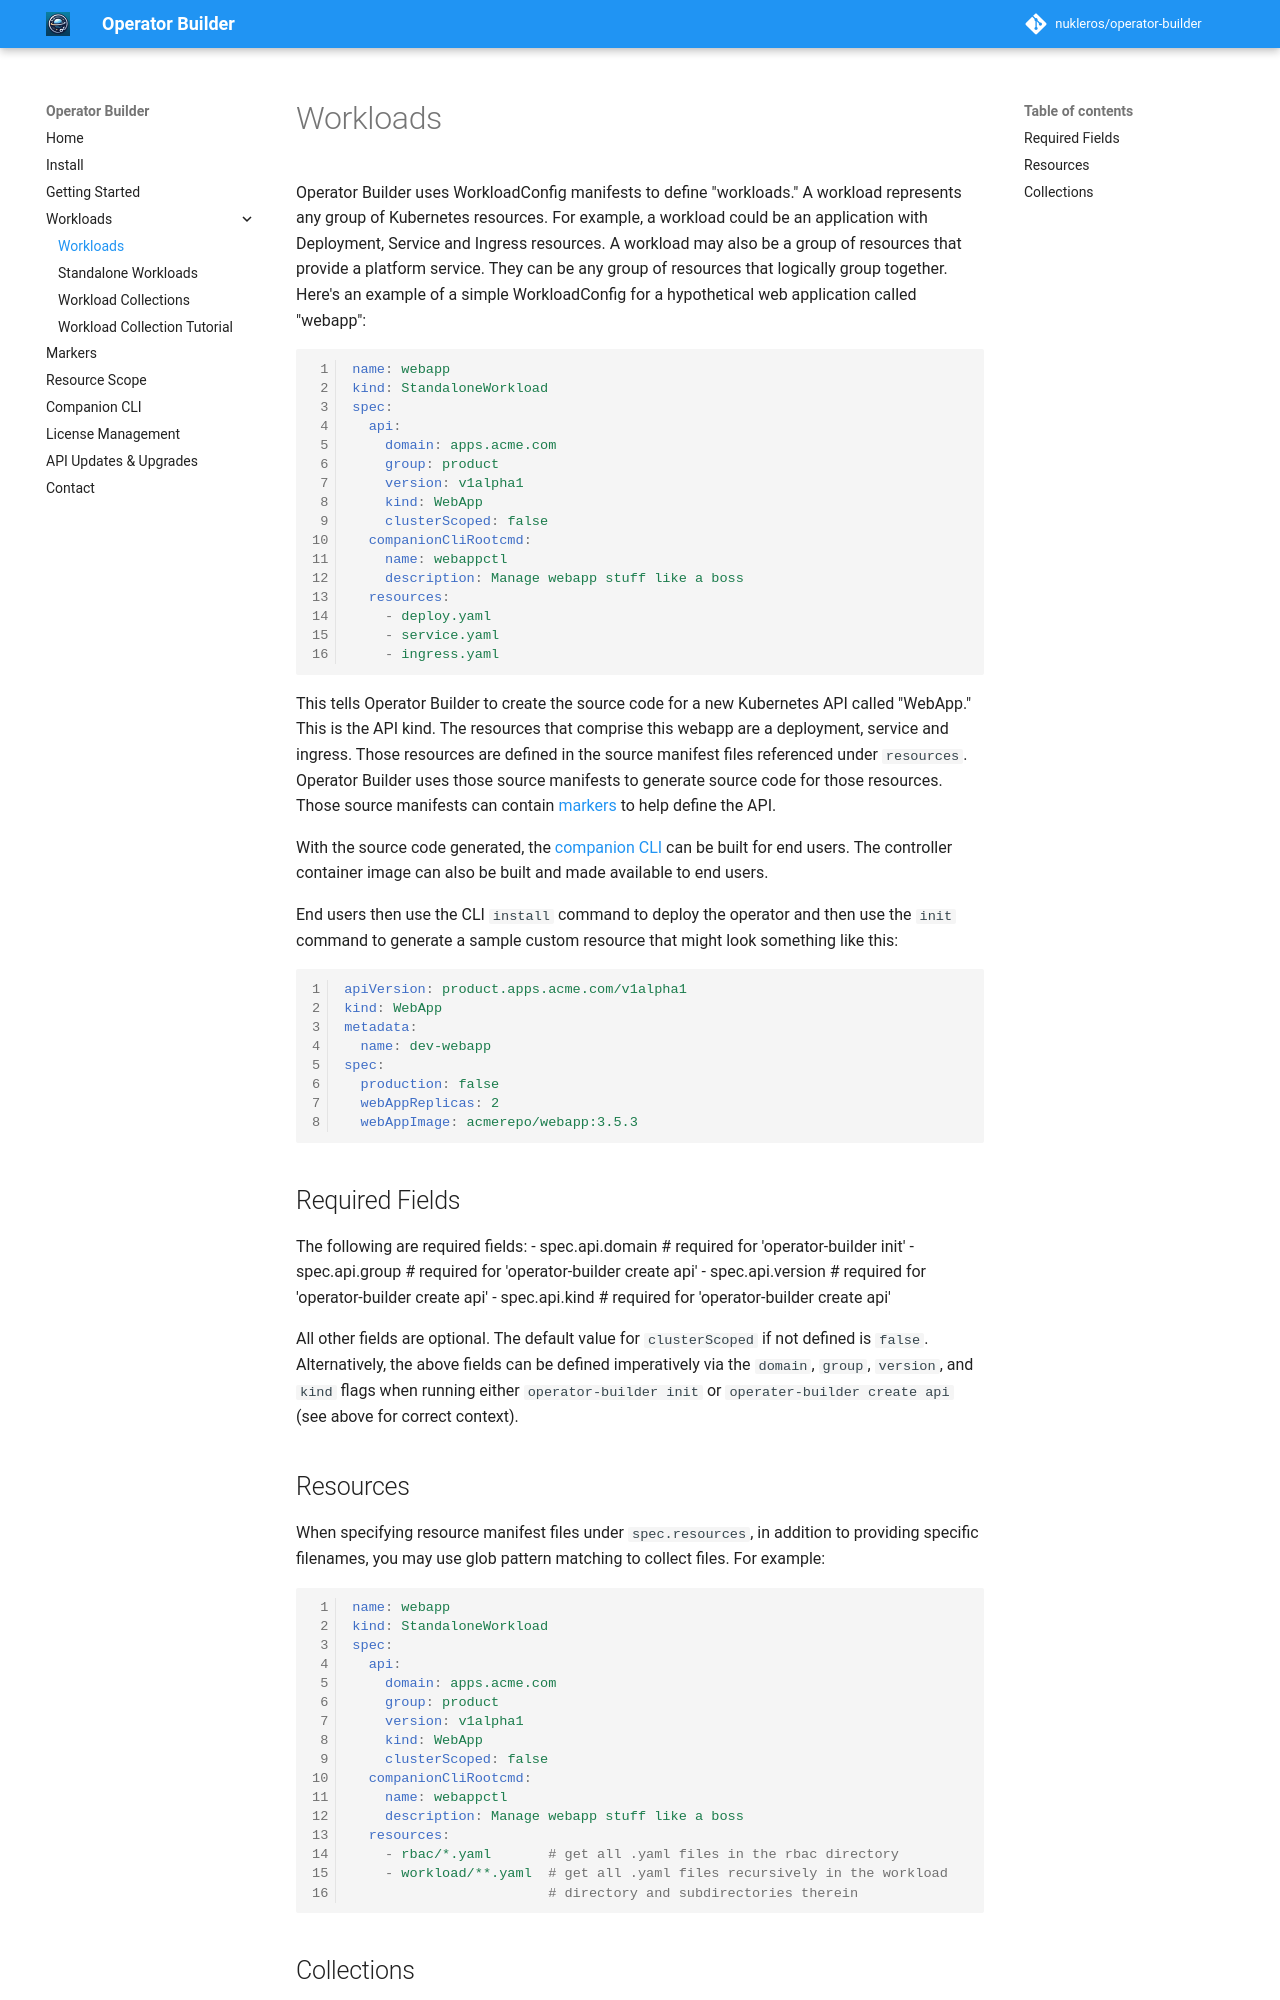

repository: nukleros/operator-builder · page: workloads/index.html · generator: mkdocs

# Workloads

Operator Builder uses WorkloadConfig manifests to define "workloads."  A workload
represents any group of Kubernetes resources.  For example, a workload could be an
application with Deployment, Service and Ingress resources.  A workload may also
be a group of resources that provide a platform service.  They can be
any group of resources that logically group together.  Here's an example of
a simple WorkloadConfig for a hypothetical web application called "webapp":

```yaml
name: webapp
kind: StandaloneWorkload
spec:
  api:
    domain: apps.acme.com
    group: product
    version: v1alpha1
    kind: WebApp
    clusterScoped: false
  companionCliRootcmd:
    name: webappctl
    description: Manage webapp stuff like a boss
  resources:
    - deploy.yaml
    - service.yaml
    - ingress.yaml
```

This tells Operator Builder to create the source code for a new Kubernetes API
called "WebApp."  This is the API kind.  The resources that comprise this webapp
are a deployment, service and ingress.  Those resources are defined in the
source manifest files referenced under `resources`.  Operator Builder uses those
source manifests to generate source code for those resources.  Those source
manifests can contain [markers](markers.md) to help define the
API.

With the source code generated, the [companion CLI](companion-cli.md) can be
built for end users.  The controller container image can also be built and made
available to end users.

End users then use the CLI `install` command to deploy the operator and then
use the `init` command to generate a sample custom resource that might look
something like this:

```yaml
apiVersion: product.apps.acme.com/v1alpha1
kind: WebApp
metadata:
  name: dev-webapp
spec:
  production: false
  webAppReplicas: 2
  webAppImage: acmerepo/webapp:3.5.3
```

## Required Fields

The following are required fields:
- spec.api.domain   # required for 'operator-builder init'
- spec.api.group    # required for 'operator-builder create api'
- spec.api.version  # required for 'operator-builder create api'
- spec.api.kind     # required for 'operator-builder create api'

All other fields are optional.  The default value for `clusterScoped` if not
defined is `false`.  Alternatively, the above fields can be defined
imperatively via the `domain`, `group`, `version`, and `kind` flags
when running either `operator-builder init` or `operater-builder create api` (see above for correct context).
